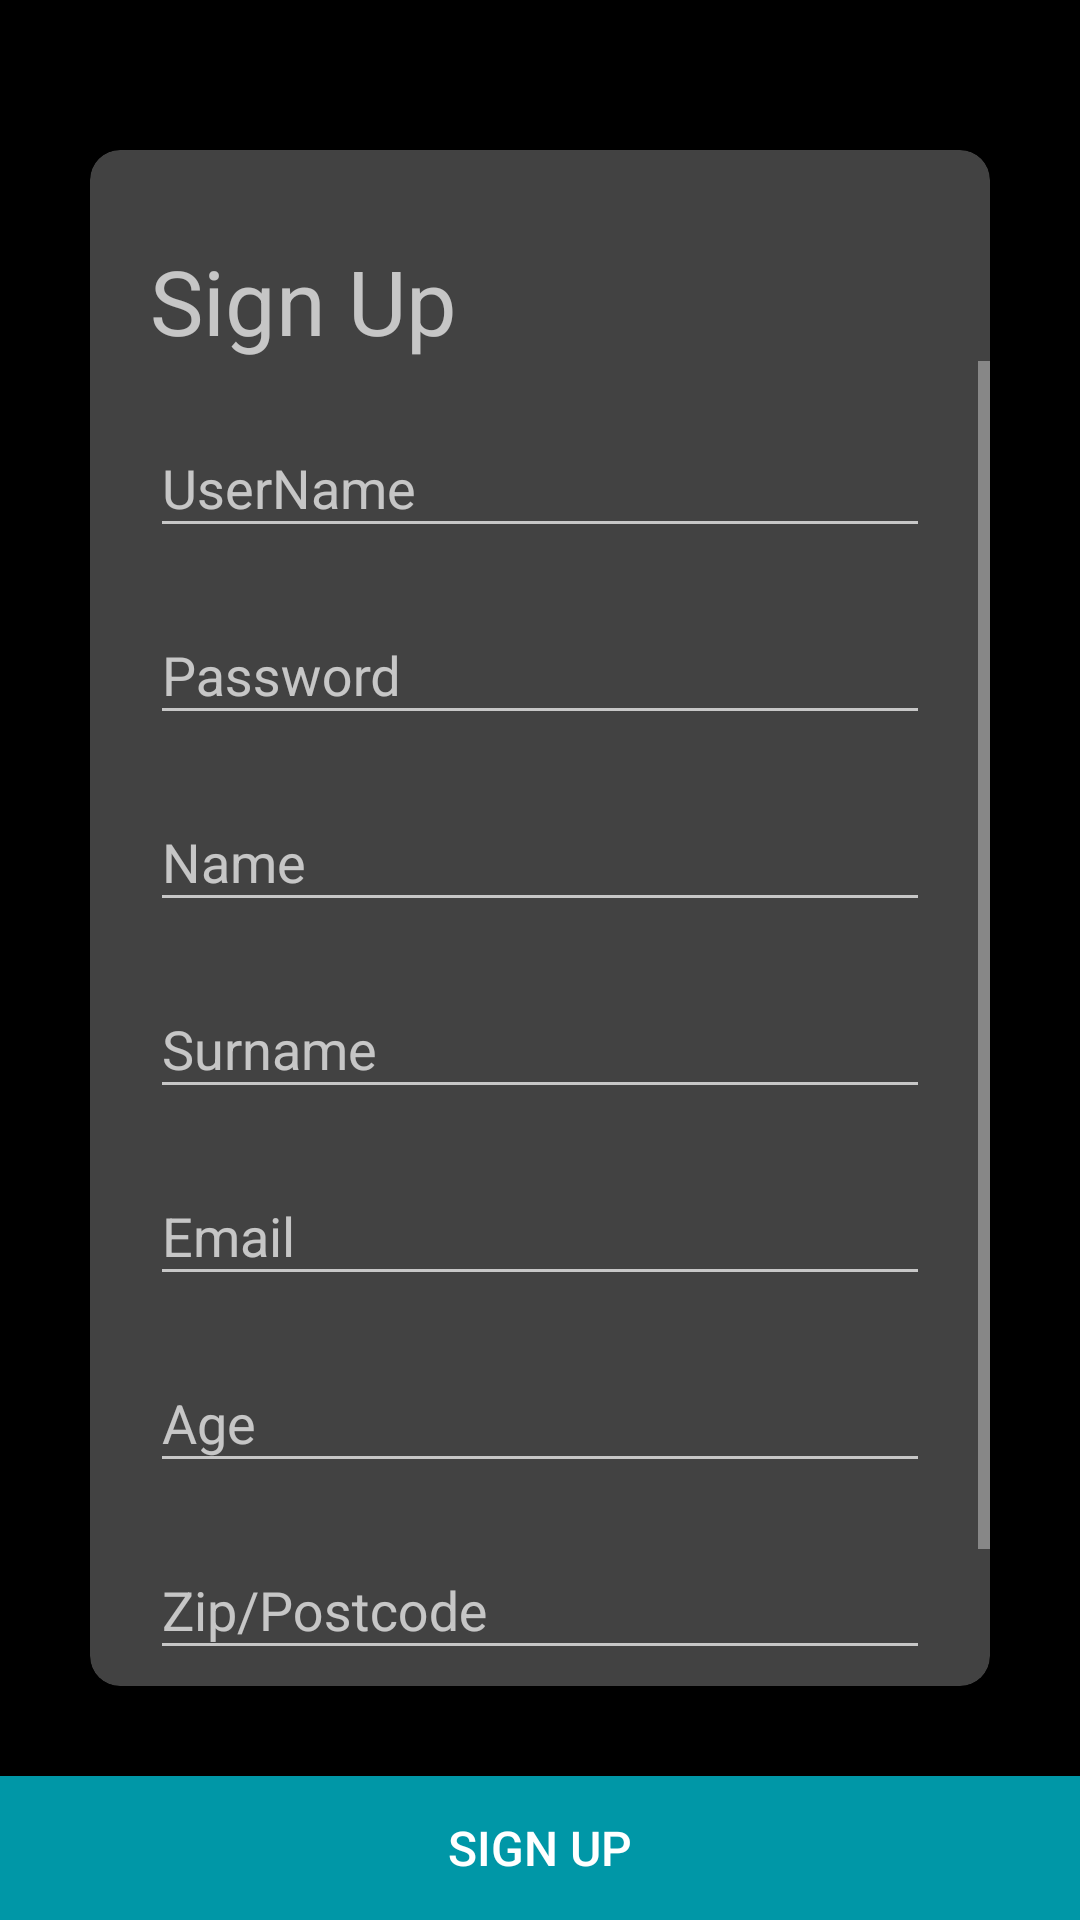

This screen was rendered from an Android layout file. Write that file and the resources it references.
<!-- AndroidManifest.xml: application theme AppTheme -->
<!-- res/layout/sign_up.xml -->
<?xml version="1.0" encoding="utf-8"?>
<LinearLayout xmlns:android="http://schemas.android.com/apk/res/android"
    xmlns:app="http://schemas.android.com/apk/res-auto"
    android:layout_width="match_parent"
    android:layout_height="match_parent"
    android:background="#000"
    android:orientation="vertical">


    <android.support.v7.widget.CardView
        android:layout_width="match_parent"
        android:layout_height="0dp"
        android:layout_marginBottom="30dp"
        android:layout_marginEnd="30dp"
        android:layout_marginLeft="30dp"
        android:layout_marginRight="30dp"
        android:layout_marginStart="30dp"
        android:layout_marginTop="50dp"
        android:layout_weight="1"
        app:cardCornerRadius="10dp"
        app:cardElevation="10dp">

        <LinearLayout
            android:layout_width="match_parent"
            android:layout_height="match_parent"
            android:orientation="vertical">

            <TextView
                android:layout_width="wrap_content"
                android:layout_height="wrap_content"
                android:layout_marginEnd="@dimen/signup_boundary_margin_edittext"
                android:layout_marginLeft="@dimen/signup_boundary_margin_edittext"
                android:layout_marginRight="@dimen/signup_boundary_margin_edittext"
                android:layout_marginStart="@dimen/signup_boundary_margin_edittext"
                android:layout_marginTop="30dp"
                android:text="Sign Up"
                android:textSize="30sp" />


            <ScrollView
                android:layout_width="match_parent"
                android:layout_height="wrap_content"
                android:layout_marginBottom="10dp">


                <LinearLayout
                    android:layout_width="match_parent"
                    android:layout_height="wrap_content"
                    android:orientation="vertical">

                    <android.support.design.widget.TextInputLayout
                        android:layout_width="match_parent"
                        android:layout_height="wrap_content"
                        android:layout_marginEnd="@dimen/signup_boundary_margin_edittext"
                        android:layout_marginLeft="@dimen/signup_boundary_margin_edittext"
                        android:layout_marginRight="@dimen/signup_boundary_margin_edittext"
                        android:layout_marginStart="@dimen/signup_boundary_margin_edittext"
                        android:layout_marginTop="@dimen/signup_top_margin_edittext">

                        <EditText
                            android:id="@+id/username"
                            android:layout_width="match_parent"
                            android:layout_height="wrap_content"
                            android:hint="UserName"
                            android:inputType="text" />

                    </android.support.design.widget.TextInputLayout>

                    <android.support.design.widget.TextInputLayout
                        android:layout_width="match_parent"
                        android:layout_height="wrap_content"
                        android:layout_marginEnd="@dimen/signup_boundary_margin_edittext"
                        android:layout_marginLeft="@dimen/signup_boundary_margin_edittext"
                        android:layout_marginRight="@dimen/signup_boundary_margin_edittext"
                        android:layout_marginStart="@dimen/signup_boundary_margin_edittext"
                        android:layout_marginTop="@dimen/signup_top_margin_edittext">

                        <EditText
                            android:id="@+id/password"
                            android:layout_width="match_parent"
                            android:layout_height="wrap_content"
                            android:hint="Password"
                            android:inputType="textPassword" />

                    </android.support.design.widget.TextInputLayout>

                    <android.support.design.widget.TextInputLayout
                        android:layout_width="match_parent"
                        android:layout_height="wrap_content"
                        android:layout_marginEnd="@dimen/signup_boundary_margin_edittext"
                        android:layout_marginLeft="@dimen/signup_boundary_margin_edittext"
                        android:layout_marginRight="@dimen/signup_boundary_margin_edittext"
                        android:layout_marginStart="@dimen/signup_boundary_margin_edittext"
                        android:layout_marginTop="@dimen/signup_top_margin_edittext">

                        <EditText
                            android:id="@+id/name"
                            android:layout_width="match_parent"
                            android:layout_height="wrap_content"
                            android:hint="Name"
                            android:inputType="text" />

                    </android.support.design.widget.TextInputLayout>

                    <android.support.design.widget.TextInputLayout
                        android:layout_width="match_parent"
                        android:layout_height="wrap_content"
                        android:layout_marginEnd="@dimen/signup_boundary_margin_edittext"
                        android:layout_marginLeft="@dimen/signup_boundary_margin_edittext"
                        android:layout_marginRight="@dimen/signup_boundary_margin_edittext"
                        android:layout_marginStart="@dimen/signup_boundary_margin_edittext"
                        android:layout_marginTop="@dimen/signup_top_margin_edittext">

                        <EditText
                            android:id="@+id/surname"
                            android:layout_width="match_parent"
                            android:layout_height="wrap_content"
                            android:hint="Surname"
                            android:inputType="text" />

                    </android.support.design.widget.TextInputLayout>

                    <android.support.design.widget.TextInputLayout
                        android:layout_width="match_parent"
                        android:layout_height="wrap_content"
                        android:layout_marginEnd="@dimen/signup_boundary_margin_edittext"
                        android:layout_marginLeft="@dimen/signup_boundary_margin_edittext"
                        android:layout_marginRight="@dimen/signup_boundary_margin_edittext"
                        android:layout_marginStart="@dimen/signup_boundary_margin_edittext"
                        android:layout_marginTop="@dimen/signup_top_margin_edittext">

                        <EditText
                            android:id="@+id/email"
                            android:layout_width="match_parent"
                            android:layout_height="wrap_content"
                            android:hint="Email"
                            android:inputType="textEmailAddress" />

                    </android.support.design.widget.TextInputLayout>

                    <android.support.design.widget.TextInputLayout
                        android:layout_width="match_parent"
                        android:layout_height="wrap_content"
                        android:layout_marginEnd="@dimen/signup_boundary_margin_edittext"
                        android:layout_marginLeft="@dimen/signup_boundary_margin_edittext"
                        android:layout_marginRight="@dimen/signup_boundary_margin_edittext"
                        android:layout_marginStart="@dimen/signup_boundary_margin_edittext"
                        android:layout_marginTop="@dimen/signup_top_margin_edittext">

                        <EditText
                            android:id="@+id/age"
                            android:layout_width="match_parent"
                            android:layout_height="wrap_content"
                            android:hint="Age"
                            android:inputType="number" />

                    </android.support.design.widget.TextInputLayout>

                    <android.support.design.widget.TextInputLayout
                        android:layout_width="match_parent"
                        android:layout_height="wrap_content"
                        android:layout_marginEnd="@dimen/signup_boundary_margin_edittext"
                        android:layout_marginLeft="@dimen/signup_boundary_margin_edittext"
                        android:layout_marginRight="@dimen/signup_boundary_margin_edittext"
                        android:layout_marginStart="@dimen/signup_boundary_margin_edittext"
                        android:layout_marginTop="@dimen/signup_top_margin_edittext">

                        <EditText
                            android:id="@+id/zip"
                            android:layout_width="match_parent"
                            android:layout_height="wrap_content"
                            android:hint="Zip/Postcode"
                            android:inputType="text" />

                    </android.support.design.widget.TextInputLayout>

                    <LinearLayout
                        android:layout_width="match_parent"
                        android:layout_height="wrap_content"
                        android:layout_marginEnd="@dimen/signup_boundary_margin_edittext"
                        android:layout_marginLeft="@dimen/signup_boundary_margin_edittext"
                        android:layout_marginRight="@dimen/signup_boundary_margin_edittext"
                        android:layout_marginStart="@dimen/signup_boundary_margin_edittext"
                        android:layout_marginTop="@dimen/signup_top_margin_edittext"
                        android:orientation="horizontal">

                        <android.support.design.widget.TextInputLayout
                            android:layout_width="wrap_content"
                            android:layout_height="wrap_content"
                            android:layout_gravity="center_vertical">

                            <TextView
                                android:layout_width="wrap_content"
                                android:layout_height="wrap_content"
                                android:layout_marginRight="2dp"
                                android:layout_marginEnd="2dp"
                                android:textSize="18sp"
                                android:text="Country : " />

                        </android.support.design.widget.TextInputLayout>

                        <android.support.v7.widget.AppCompatSpinner
                            android:id="@+id/country_spinner"
                            android:layout_width="0dp"
                            android:layout_height="wrap_content"
                            android:layout_weight="1">

                        </android.support.v7.widget.AppCompatSpinner>

                    </LinearLayout>

                </LinearLayout>

            </ScrollView>

        </LinearLayout>


    </android.support.v7.widget.CardView>

    <android.support.v7.widget.AppCompatButton
        android:id="@+id/signUpBtn"
        android:layout_width="match_parent"
        android:layout_height="wrap_content"
        android:textSize="16sp"
        android:text="Sign up"
        android:textColor="#fff"
        android:background="@color/colorPrimaryDark"/>
</LinearLayout>
<!-- resources referenced by this layout -->
<resources>
  <color name="colorPrimaryDark">#0097A7</color>
  <dimen name="signup_boundary_margin_edittext">20dp</dimen>
  <dimen name="signup_top_margin_edittext">10dp</dimen>
  <style name="AppTheme" parent="Theme.AppCompat.NoActionBar">
          
          <item name="colorPrimary">@color/colorPrimary</item>
          <item name="colorPrimaryDark">@color/colorPrimaryDark</item>
          <item name="colorAccent">@color/colorAccent</item>
          <item name="android:windowActionBar">false</item>
          <item name="android:windowNoTitle">true</item>
      </style>
  <color name="colorPrimary">#00BCD4</color>
  <color name="colorAccent">#03A9F4</color>
</resources>
